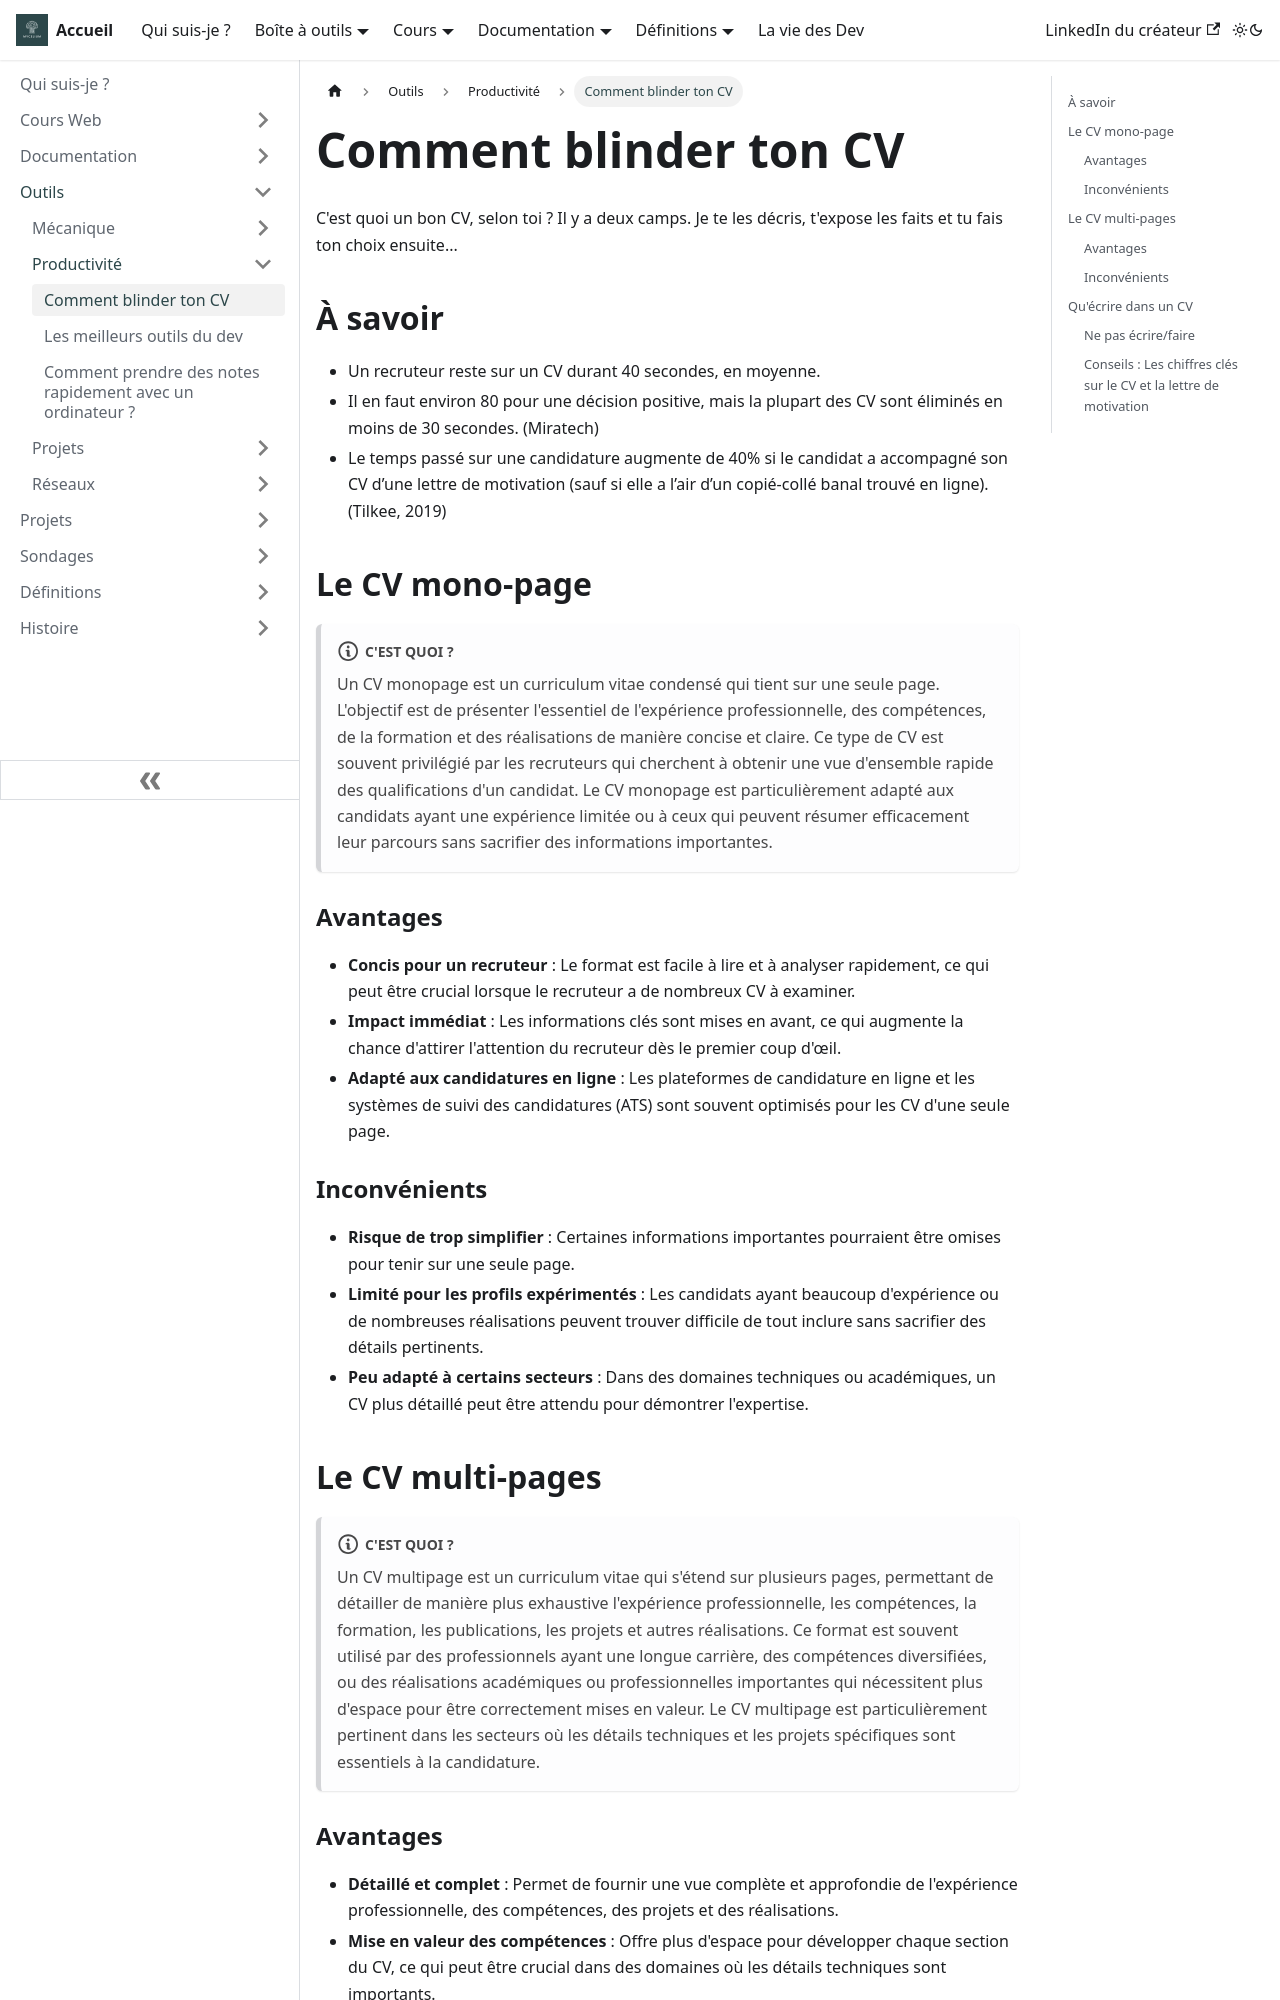

repository: Chrstn67/mycelium · page: docs/Outils/Productivite/Creation-CV/index.html · generator: docusaurus

---
tags: [CV, Curriculum Vitae, Emploi]
---

# Comment blinder ton CV

C'est quoi un bon CV, selon toi ? Il y a deux camps. Je te les décris, t'expose les faits et tu fais ton choix ensuite...

## À savoir

- Un recruteur reste sur un CV durant 40 secondes, en moyenne.
- Il en faut environ 80 pour une décision positive, mais la plupart des CV sont éliminés en moins de 30 secondes. (Miratech)
- Le temps passé sur une candidature augmente de 40% si le candidat a accompagné son CV d’une lettre de motivation (sauf si elle a l’air d’un copié-collé banal trouvé en ligne). (Tilkee, 2019)

## Le CV mono-page

:::note[C'est quoi ?]
Un CV monopage est un curriculum vitae condensé qui tient sur une seule page. L'objectif est de présenter l'essentiel de l'expérience professionnelle, des compétences, de la formation et des réalisations de manière concise et claire. Ce type de CV est souvent privilégié par les recruteurs qui cherchent à obtenir une vue d'ensemble rapide des qualifications d'un candidat. Le CV monopage est particulièrement adapté aux candidats ayant une expérience limitée ou à ceux qui peuvent résumer efficacement leur parcours sans sacrifier des informations importantes.
:::

### Avantages

- **Concis pour un recruteur** : Le format est facile à lire et à analyser rapidement, ce qui peut être crucial lorsque le recruteur a de nombreux CV à examiner.
- **Impact immédiat** : Les informations clés sont mises en avant, ce qui augmente la chance d'attirer l'attention du recruteur dès le premier coup d'œil.
- **Adapté aux candidatures en ligne** : Les plateformes de candidature en ligne et les systèmes de suivi des candidatures (ATS) sont souvent optimisés pour les CV d'une seule page.

### Inconvénients

- **Risque de trop simplifier** : Certaines informations importantes pourraient être omises pour tenir sur une seule page.
- **Limité pour les profils expérimentés** : Les candidats ayant beaucoup d'expérience ou de nombreuses réalisations peuvent trouver difficile de tout inclure sans sacrifier des détails pertinents.
- **Peu adapté à certains secteurs** : Dans des domaines techniques ou académiques, un CV plus détaillé peut être attendu pour démontrer l'expertise.

## Le CV multi-pages

:::note[C'est quoi ?]
Un CV multipage est un curriculum vitae qui s'étend sur plusieurs pages, permettant de détailler de manière plus exhaustive l'expérience professionnelle, les compétences, la formation, les publications, les projets et autres réalisations. Ce format est souvent utilisé par des professionnels ayant une longue carrière, des compétences diversifiées, ou des réalisations académiques ou professionnelles importantes qui nécessitent plus d'espace pour être correctement mises en valeur. Le CV multipage est particulièrement pertinent dans les secteurs où les détails techniques et les projets spécifiques sont essentiels à la candidature.
:::
